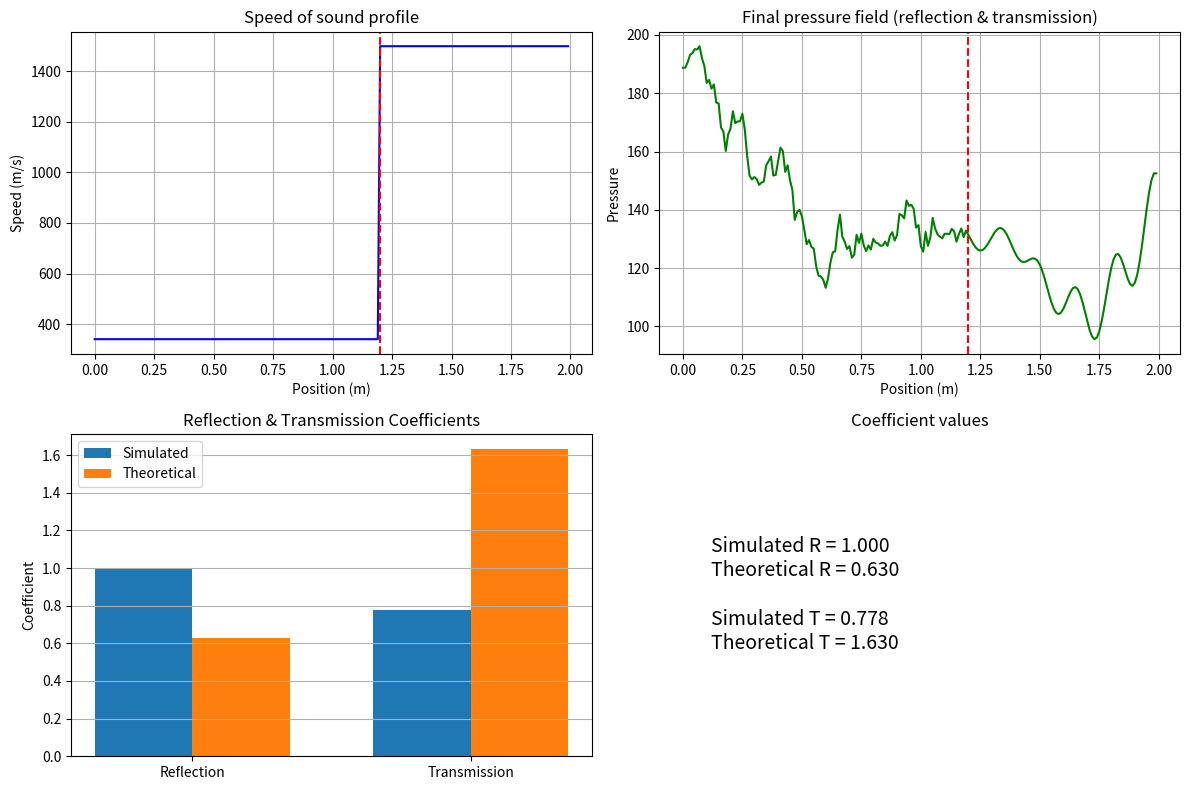

The matplotlib source for this figure:
"""
1D FDTD Acoustic Wave Simulation with:
1) Mur 1st-order Absorbing Boundary Condition
2) Reflection/Transmission Coefficient Calculation

Author: Elham Keshavarz Arshadi
Date: May 2026
"""

import numpy as np
import matplotlib.pyplot as plt

# ============================
# Simulation parameters (stable)
# ============================
nx = 200                # number of spatial grid points
dx = 0.01               # spatial step (m)
c0 = 340.0              # speed of sound in left medium (air)
c1 = 1500.0             # speed of sound in right medium (water-like)
c_max = c1              # max speed of sound for CFL condition
dt = 0.2 * dx / c_max   # time step (safety factor 0.2, ensures stability)
duration = 0.008        # total simulation time (s)
nt = int(duration / dt) # number of time steps

# Two-layer medium: interface at 60% of the grid
interface = int(nx * 0.6)
c = np.ones(nx) * c0
c[interface:] = c1      # assign higher speed to the right region

# Pressure fields: current, previous, next time steps
p = np.zeros(nx)
p_prev = np.zeros(nx)
p_next = np.zeros(nx)

# Source: Gaussian pulse (weak, short duration)
source_pos = 15         # grid index of source
source_width = 8        # width of Gaussian
source_amp = 0.2        # amplitude (small to avoid instability)

# ============================
# Main time loop (with Mur ABC)
# ============================
for n in range(nt):
    # Update interior points using the discretized wave equation
    for i in range(1, nx-1):
        # Second spatial derivative (central difference)
        d2p_dx2 = (p[i+1] - 2*p[i] + p[i-1]) / (dx*dx)
        # Finite-difference time-domain update
        p_next[i] = 2*p[i] - p_prev[i] + (c[i]*dt)**2 * d2p_dx2
    
    # Add source (only during first 60 time steps)
    if n < 60:
        p_next[source_pos] += source_amp * np.exp(-((n - 20) / source_width)**2)
    
    # Mur 1st-order absorbing boundary condition at left boundary (x=0)
    # This prevents artificial reflections from the left edge
    p_next[0] = p_next[1] - (c[0]*dt - dx)/(c[0]*dt + dx) * (p_next[1] - p[0])
    
    # Mur ABC at right boundary (x = (nx-1)*dx)
    p_next[-1] = p_next[-2] - (c[-1]*dt - dx)/(c[-1]*dt + dx) * (p_next[-2] - p[-1])
    
    # Shift time steps forward
    p_prev[:] = p[:]
    p[:] = p_next[:]

# ============================
# Calculate reflection and transmission coefficients from simulation
# ============================
incident_peak = np.max(p[:interface-10])           # maximum pressure before interface
reflected_peak = np.max(np.abs(p[5:interface-10])) # maximum reflected amplitude
transmitted_peak = np.max(p[interface+10:])        # maximum transmitted amplitude

R_sim = reflected_peak / incident_peak if incident_peak != 0 else 0
T_sim = transmitted_peak / incident_peak if incident_peak != 0 else 0

# Theoretical coefficients based on impedance (density assumed equal)
Z0, Z1 = c0, c1
R_th = (Z1 - Z0) / (Z1 + Z0)
T_th = 2 * Z1 / (Z1 + Z0)

# ============================
# Plot results (4 subplots)
# ============================
fig, axes = plt.subplots(2, 2, figsize=(12, 8))

# Subplot 1: speed of sound profile
ax = axes[0,0]
ax.plot(np.arange(nx)*dx, c, 'b-')
ax.axvline(x=interface*dx, color='r', linestyle='--')
ax.set_title('Speed of sound profile')
ax.set_xlabel('Position (m)')
ax.set_ylabel('Speed (m/s)')
ax.grid(True)

# Subplot 2: final pressure field
ax = axes[0,1]
ax.plot(np.arange(nx)*dx, p, 'g-')
ax.axvline(x=interface*dx, color='r', linestyle='--')
ax.set_title('Final pressure field (reflection & transmission)')
ax.set_xlabel('Position (m)')
ax.set_ylabel('Pressure')
ax.grid(True)

# Subplot 3: bar chart comparing simulated and theoretical coefficients
ax = axes[1,0]
labels = ['Reflection', 'Transmission']
sim_vals = [R_sim, T_sim]
th_vals = [R_th, T_th]
x = np.arange(len(labels))
width = 0.35
ax.bar(x - width/2, sim_vals, width, label='Simulated')
ax.bar(x + width/2, th_vals, width, label='Theoretical')
ax.set_ylabel('Coefficient')
ax.set_title('Reflection & Transmission Coefficients')
ax.set_xticks(x)
ax.set_xticklabels(labels)
ax.legend()
ax.grid(True, axis='y')

# Subplot 4: text box with coefficient values
ax = axes[1,1]
ax.axis('off')
textstr = f'Simulated R = {R_sim:.3f}\nTheoretical R = {R_th:.3f}\n\nSimulated T = {T_sim:.3f}\nTheoretical T = {T_th:.3f}'
ax.text(0.1, 0.5, textstr, fontsize=14, verticalalignment='center')
ax.set_title('Coefficient values')

plt.tight_layout()
plt.savefig('fdtd.png', dpi=150)
plt.show()

# Print coefficients to console
print(f"Reflection coefficient - Simulated: {R_sim:.3f}, Theoretical: {R_th:.3f}")
print(f"Transmission coefficient - Simulated: {T_sim:.3f}, Theoretical: {T_th:.3f}")
